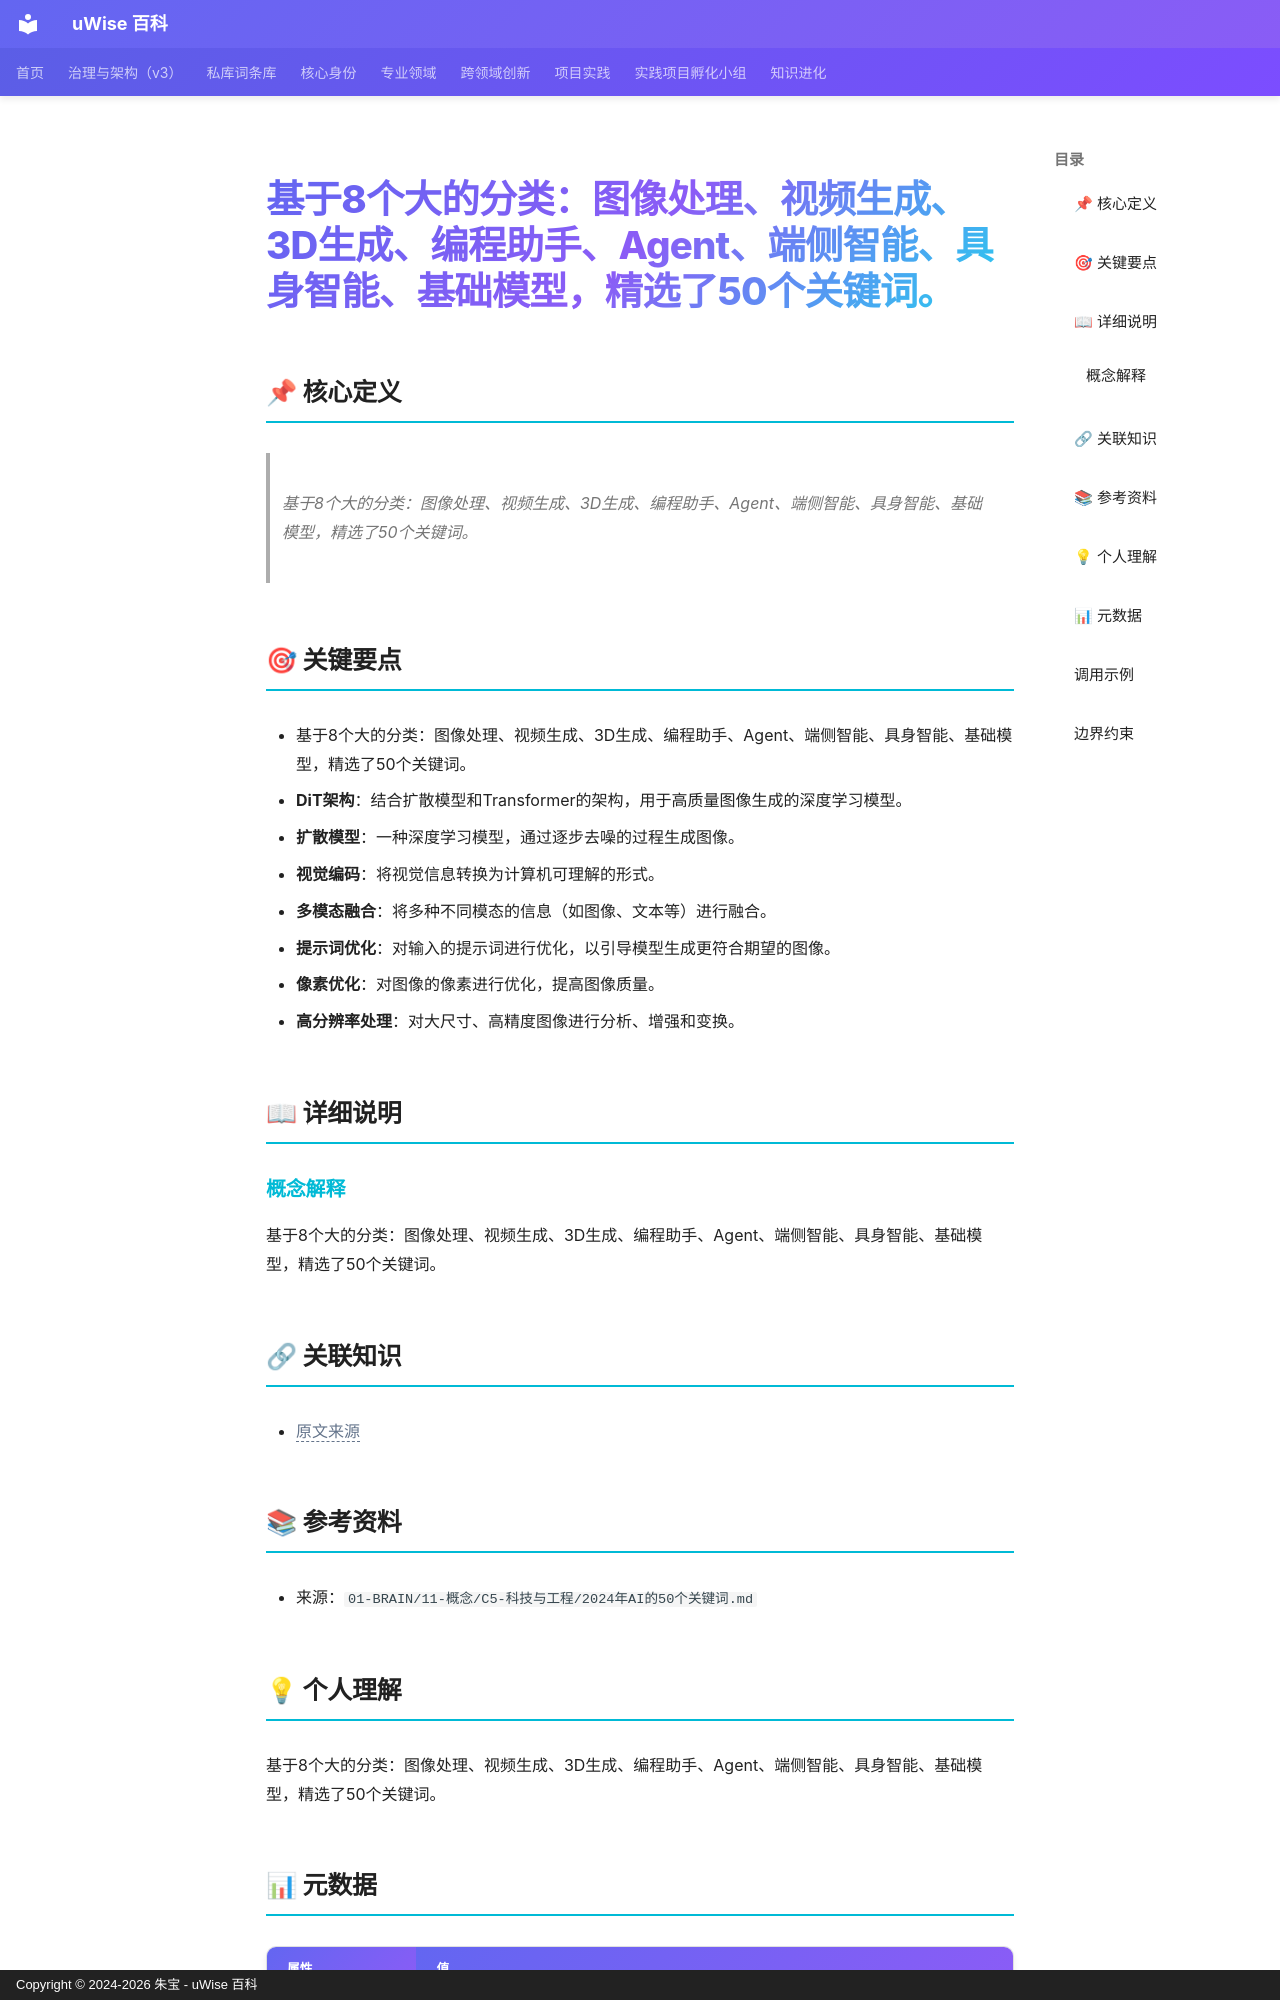

repository: zhubao315/uWise · page: vault-encyclopedia/8-3d-agent-50-eeda8f61/index.html · generator: mkdocs · copyright: Copyright © 2024-2026 朱宝 - uWise 百科

---
title: "基于8个大的分类：图像处理、视频生成、3D生成、编程助手、Agent、端侧智能、具身智能、基础模型，精选了50个关键词。"
description: "基于8个大的分类：图像处理、视频生成、3D生成、编程助手、Agent、端侧智能、具身智能、基础模型，精选了50个关键词。"
---

# 基于8个大的分类：图像处理、视频生成、3D生成、编程助手、Agent、端侧智能、具身智能、基础模型，精选了50个关键词。

## 📌 核心定义

> 基于8个大的分类：图像处理、视频生成、3D生成、编程助手、Agent、端侧智能、具身智能、基础模型，精选了50个关键词。

## 🎯 关键要点

- 基于8个大的分类：图像处理、视频生成、3D生成、编程助手、Agent、端侧智能、具身智能、基础模型，精选了50个关键词。
- **DiT架构**：结合扩散模型和Transformer的架构，用于高质量图像生成的深度学习模型。
- **扩散模型**：一种深度学习模型，通过逐步去噪的过程生成图像。
- **视觉编码**：将视觉信息转换为计算机可理解的形式。
- **多模态融合**：将多种不同模态的信息（如图像、文本等）进行融合。
- **提示词优化**：对输入的提示词进行优化，以引导模型生成更符合期望的图像。
- **像素优化**：对图像的像素进行优化，提高图像质量。
- **高分辨率处理**：对大尺寸、高精度图像进行分析、增强和变换。

## 📖 详细说明

### 概念解释
基于8个大的分类：图像处理、视频生成、3D生成、编程助手、Agent、端侧智能、具身智能、基础模型，精选了50个关键词。


## 🔗 关联知识

- <span class="uw-unresolved" data-target="2024年AI的50个关键词" title="未解析的双链目标：2024年AI的50个关键词">原文来源</span>

## 📚 参考资料

- 来源：`01-BRAIN/11-概念/C5-科技与工程/2024年AI的50个关键词.md`

## 💡 个人理解

基于8个大的分类：图像处理、视频生成、3D生成、编程助手、Agent、端侧智能、具身智能、基础模型，精选了50个关键词。

## 📊 元数据

| 属性 | 值 |
|------|-----|
| 分类代码 | 06-Cognitive-Psychology |
| 知识类型 | concept |
| 来源文件 | 01-BRAIN/11-概念/C5-科技与工程/2024年AI的50个关键词.md |
| 精修时间 | 2026-06-17 11:53 |

---
